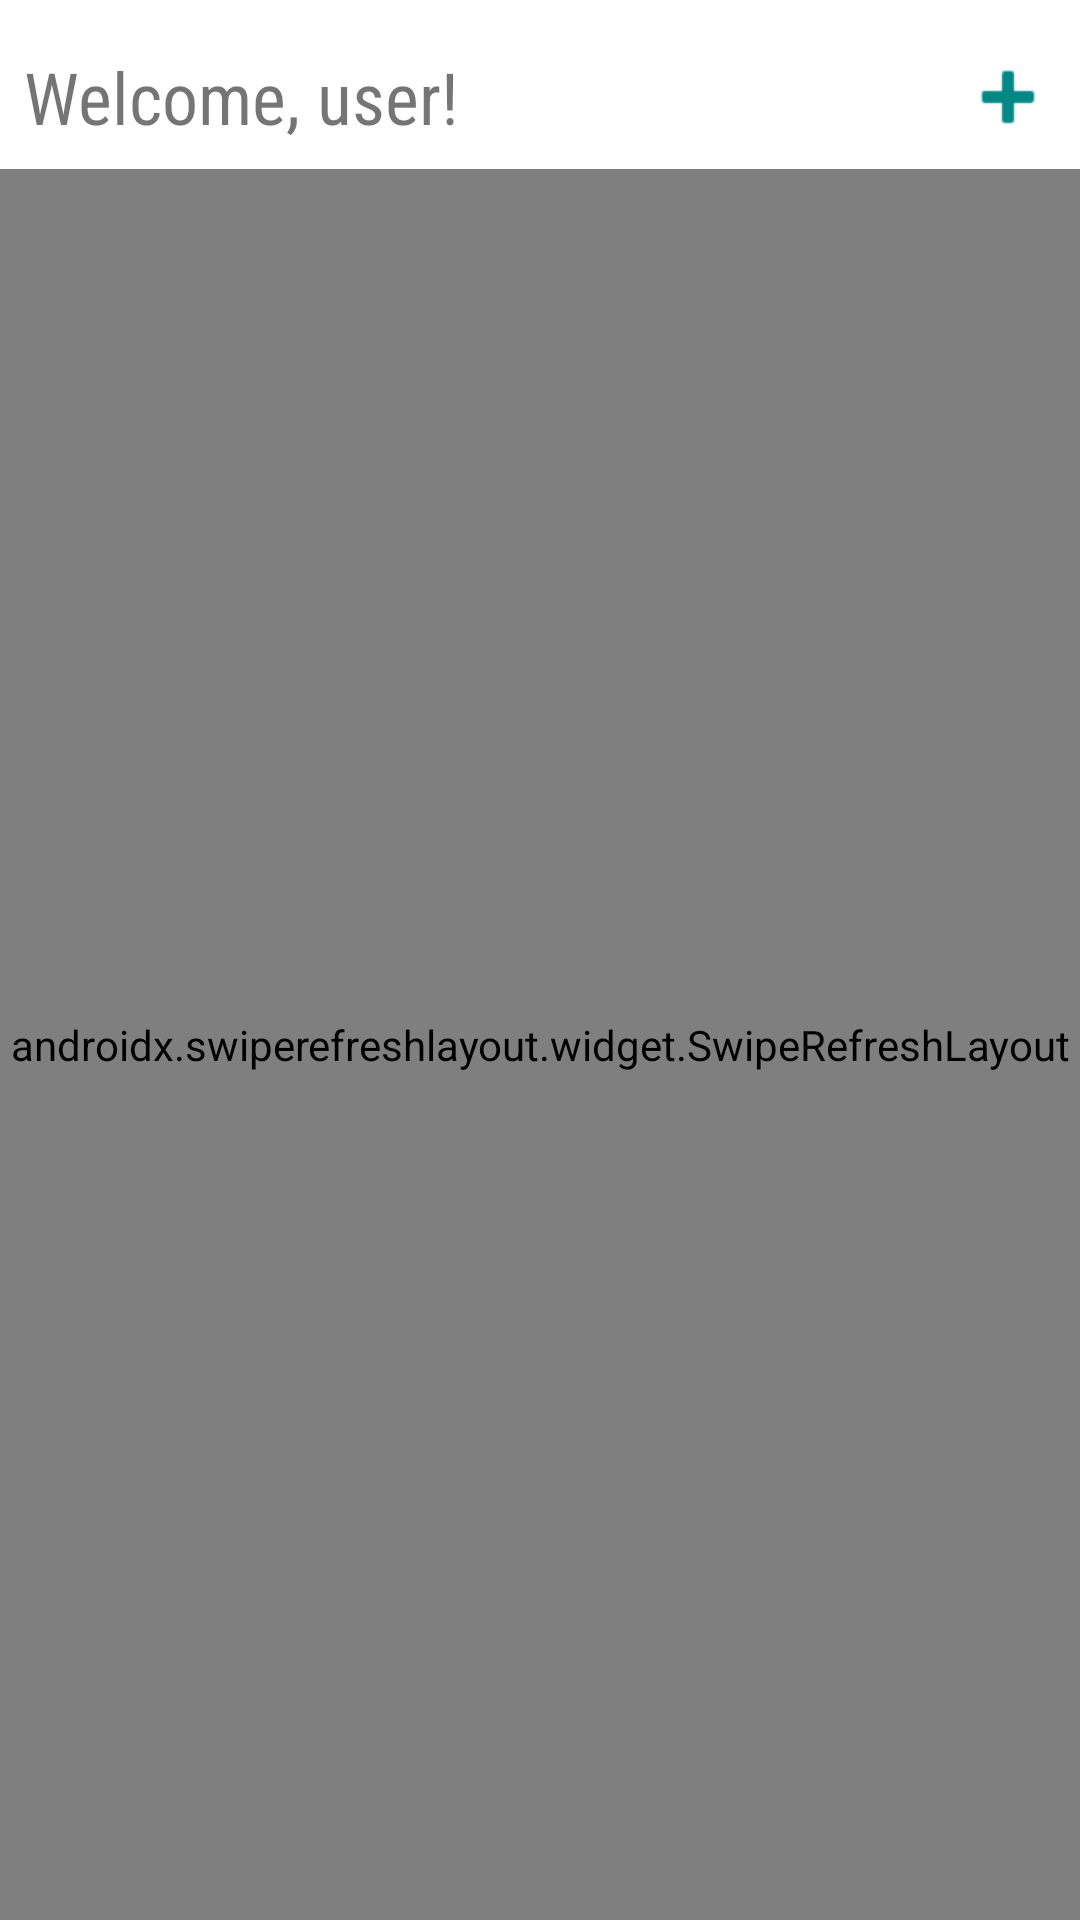

Write the Android layout XML for this screen, with the resource values it uses.
<!-- AndroidManifest.xml: application theme Theme.FotoStreamApp -->
<!-- res/layout/activity_image_stream.xml -->
<?xml version="1.0" encoding="utf-8"?>
<androidx.constraintlayout.widget.ConstraintLayout xmlns:android="http://schemas.android.com/apk/res/android"
    xmlns:app="http://schemas.android.com/apk/res-auto"
    xmlns:tools="http://schemas.android.com/tools"
    android:layout_width="match_parent"
    android:layout_height="match_parent"
    tools:context=".ImageStreamActivity">

    <TextView
        android:id="@+id/welcomeTv"
        android:layout_width="wrap_content"
        android:layout_height="wrap_content"
        android:layout_marginTop="8dp"
        android:fontFamily="sans-serif-condensed"
        android:padding="8dp"
        android:text="Welcome, user!"
        android:textSize="24sp"
        app:layout_constraintStart_toStartOf="parent"
        app:layout_constraintTop_toTopOf="parent" />

    <androidx.swiperefreshlayout.widget.SwipeRefreshLayout
        android:id="@+id/swipeLayout"
        android:layout_width="match_parent"
        android:layout_height="0dp"
        app:layout_constraintBottom_toBottomOf="parent"
        app:layout_constraintEnd_toEndOf="parent"
        app:layout_constraintStart_toStartOf="parent"
        app:layout_constraintTop_toBottomOf="@+id/welcomeTv">

        <androidx.recyclerview.widget.RecyclerView
            android:id="@+id/recyclerView"
            android:layout_width="0dp"
            android:layout_height="0dp"
            android:padding="8dp" />
    </androidx.swiperefreshlayout.widget.SwipeRefreshLayout>

    <ImageButton
        android:id="@+id/addBtn"
        android:layout_width="wrap_content"
        android:layout_height="0dp"
        android:background="@android:color/transparent"
        android:backgroundTintMode="add"
        android:padding="8dp"
        app:layout_constraintBottom_toBottomOf="@+id/welcomeTv"
        app:layout_constraintEnd_toEndOf="parent"
        app:layout_constraintTop_toTopOf="@+id/welcomeTv"
        app:srcCompat="@android:drawable/ic_input_add"
        app:tint="@color/teal_700" />


</androidx.constraintlayout.widget.ConstraintLayout>
<!-- resources referenced by this layout -->
<resources>
  <style name="Theme.FotoStreamApp" parent="Theme.MaterialComponents.DayNight.DarkActionBar">
          
          <item name="colorPrimary">@color/purple_500</item>
          <item name="colorPrimaryVariant">@color/purple_700</item>
          <item name="colorOnPrimary">@color/white</item>
          
          <item name="colorSecondary">@color/teal_200</item>
          <item name="colorSecondaryVariant">@color/teal_700</item>
          <item name="colorOnSecondary">@color/black</item>
          
          <item name="android:statusBarColor" tools:targetApi="l">?attr/colorPrimaryVariant</item>
          
      </style>
  <!-- not gathered from this repository: default colours our renderer supplied (Android Studio template values) -->
  <color name="purple_500">#FF6200EE</color>
  <color name="purple_700">#FF3700B3</color>
  <color name="teal_200">#FF03DAC5</color>
  <color name="teal_700">#FF018786</color>
  <color name="black">#FF000000</color>
  <color name="white">#FFFFFFFF</color>
</resources>
